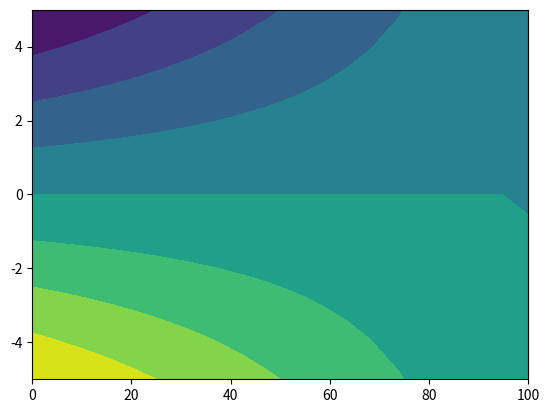

Here is the Python script that generated this plot:
import numpy as np
import matplotlib.pyplot as plt
Q = 1000
l = 100
d = 1
b = 10
e = 10000
k = 0.3
xlist = np.linspace(0.0, 100.0, 20)
ylist = np.linspace(-5.0, 5.0, 10)
x,y = np.meshgrid(xlist, ylist)
z = ((12*Q)/(d*b**3))*(x*y - l*y)
fig, ax = plt.subplots(1,1)
cp = ax.contourf(x,y,z)
plt.show()